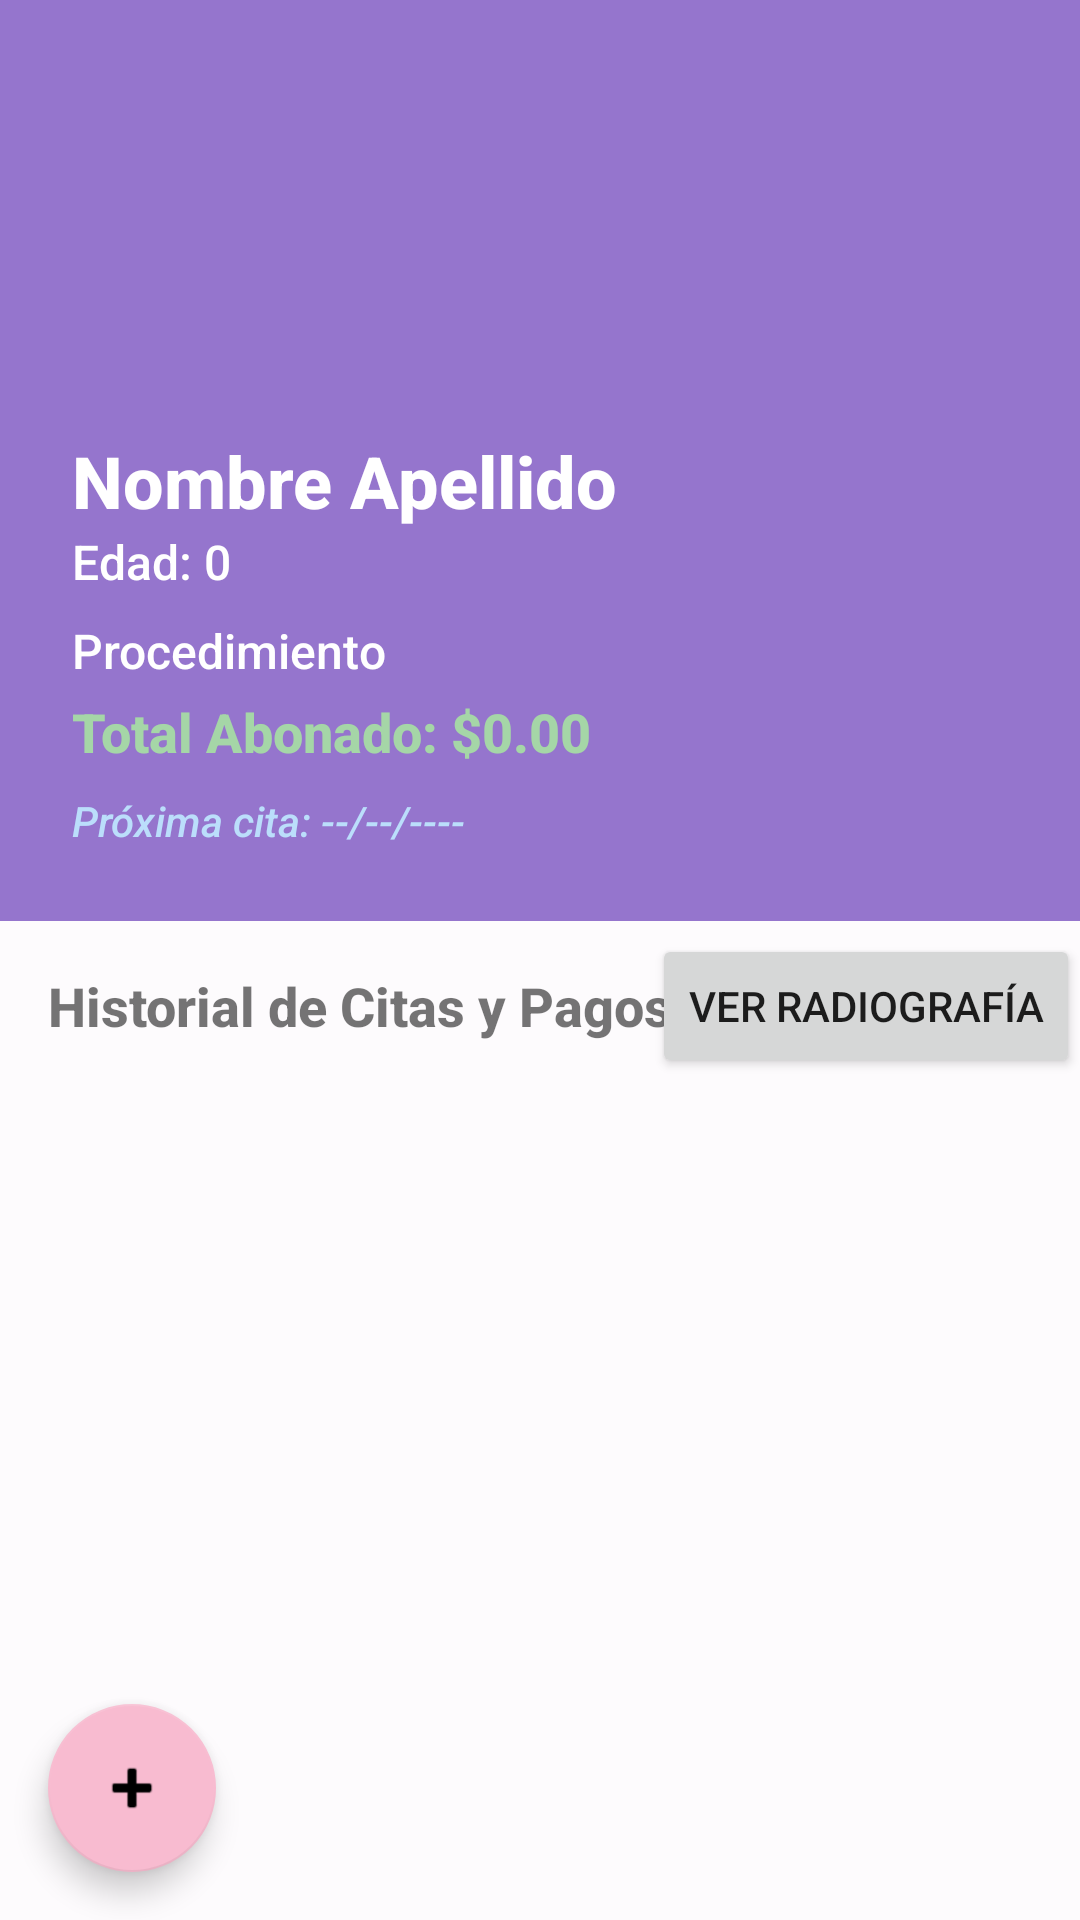

Here is an Android app screen rendered from its layout file. Give the layout XML and the strings, colors and styles it references.
<!-- AndroidManifest.xml: application theme Theme.DentalPrueba -->
<!-- res/layout/fragment_patient_detail.xml -->
<?xml version="1.0" encoding="utf-8"?>
<androidx.coordinatorlayout.widget.CoordinatorLayout xmlns:android="http://schemas.android.com/apk/res/android"
    xmlns:app="http://schemas.android.com/apk/res-auto"
    android:layout_width="match_parent"
    android:layout_height="match_parent">

    <com.google.android.material.appbar.AppBarLayout
        android:layout_width="match_parent"
        android:layout_height="wrap_content">

        <com.google.android.material.appbar.CollapsingToolbarLayout
            android:layout_width="match_parent"
            android:layout_height="wrap_content"
            app:contentScrim="?attr/colorPrimary"
            app:layout_scrollFlags="scroll|exitUntilCollapsed">

            <LinearLayout
                android:layout_width="match_parent"
                android:layout_height="wrap_content"
                android:orientation="vertical"
                android:padding="24dp">
                
                <ImageView
                    android:id="@+id/imageViewPatientPhoto"
                    android:layout_width="120dp"
                    android:layout_height="120dp"
                    android:layout_gravity="center_horizontal"
                    android:scaleType="centerCrop"
                    android:src="@mipmap/ic_launcher_round" />

                <TextView
                    android:id="@+id/textViewDetailName"
                    android:layout_width="match_parent"
                    android:layout_height="wrap_content"
                    android:text="Nombre Apellido"
                    android:textColor="@android:color/white"
                    android:textSize="24sp"
                    android:textStyle="bold" />
                    
                <TextView
                    android:id="@+id/textViewDetailAge"
                    android:layout_width="match_parent"
                    android:layout_height="wrap_content"
                    android:text="Edad: 0"
                    android:textColor="@android:color/white"
                    android:textSize="16sp" />

                <TextView
                    android:id="@+id/textViewDetailProcedure"
                    android:layout_width="match_parent"
                    android:layout_height="wrap_content"
                    android:layout_marginTop="8dp"
                    android:text="Procedimiento"
                    android:textColor="@android:color/white"
                    android:textSize="16sp" />
                
                <TextView
                    android:id="@+id/textViewDetailTotalPaid"
                    android:layout_width="match_parent"
                    android:layout_height="wrap_content"
                    android:layout_marginTop="4dp"
                    android:text="Total Abonado: $0.00"
                    android:textColor="#A5D6A7"
                    android:textStyle="bold"
                    android:textSize="18sp" />

                <TextView
                    android:id="@+id/textViewDetailNextDate"
                    android:layout_width="match_parent"
                    android:layout_height="wrap_content"
                    android:layout_marginTop="8dp"
                    android:text="Próxima cita: --/--/----"
                    android:textColor="#BBDEFB"
                    android:textStyle="italic" />

            </LinearLayout>

        </com.google.android.material.appbar.CollapsingToolbarLayout>
    </com.google.android.material.appbar.AppBarLayout>

    <androidx.constraintlayout.widget.ConstraintLayout
        android:layout_width="match_parent"
        android:layout_height="match_parent"
        app:layout_behavior="@string/appbar_scrolling_view_behavior">

        <TextView
            android:id="@+id/labelHistory"
            android:layout_width="wrap_content"
            android:layout_height="wrap_content"
            android:layout_margin="16dp"
            android:text="Historial de Citas y Pagos"
            android:textStyle="bold"
            android:textSize="18sp"
            app:layout_constraintStart_toStartOf="parent"
            app:layout_constraintTop_toTopOf="parent" />
            
        <Button
            android:id="@+id/buttonViewXray"
            android:layout_width="wrap_content"
            android:layout_height="wrap_content"
            android:text="Ver Radiografía"
            app:layout_constraintEnd_toEndOf="parent"
            app:layout_constraintTop_toTopOf="@+id/labelHistory"
            app:layout_constraintBottom_toBottomOf="@+id/labelHistory"/>

        <androidx.recyclerview.widget.RecyclerView
            android:id="@+id/recyclerViewHistory"
            android:layout_width="0dp"
            android:layout_height="0dp"
            android:layout_marginTop="8dp"
            app:layout_constraintBottom_toBottomOf="parent"
            app:layout_constraintEnd_toEndOf="parent"
            app:layout_constraintStart_toStartOf="parent"
            app:layout_constraintTop_toBottomOf="@+id/labelHistory" />

    </androidx.constraintlayout.widget.ConstraintLayout>

    <com.google.android.material.floatingactionbutton.FloatingActionButton
        android:id="@+id/buttonAddAppointment"
        android:layout_width="wrap_content"
        android:layout_height="wrap_content"
        android:layout_gravity="bottom|start"
        android:layout_margin="16dp"
        android:src="@android:drawable/ic_input_add" />

</androidx.coordinatorlayout.widget.CoordinatorLayout>
<!-- resources referenced by this layout -->
<resources>
  <style name="Theme.DentalPrueba" parent="Theme.MaterialComponents.DayNight.DarkActionBar">
          
          <item name="colorPrimary">@color/purple_500</item>
          <item name="colorPrimaryVariant">@color/purple_700</item>
          <item name="colorOnPrimary">@color/white</item>
          
          <item name="colorSecondary">@color/pink_200</item>
          <item name="colorSecondaryVariant">@color/pink_500</item>
          <item name="colorOnSecondary">@color/black</item>
          
          <item name="android:statusBarColor">?attr/colorPrimaryVariant</item>
          
          <item name="android:windowBackground">@color/off_white</item>
          <item name="fontFamily">sans-serif-medium</item>
      </style>
  <color name="purple_500">#9575CD</color>
  <color name="purple_700">#673AB7</color>
  <color name="white">#FFFFFFFF</color>
  <color name="pink_200">#F8BBD0</color>
  <color name="pink_500">#F06292</color>
  <color name="black">#FF000000</color>
  <color name="off_white">#FDFBFD</color>
</resources>
